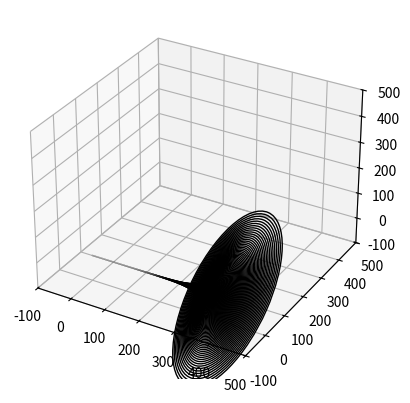

Write the Python code that produced this figure.
"""
Created on Fri Feb 28 19:24:08 2020
Program to do 3D Modelling
"""

import matplotlib.pyplot as plt
import mpl_toolkits.mplot3d.art3d as art3d
from matplotlib.patches import Circle

# sets up plot
fig = plt.figure()
ax = fig.add_subplot(111, projection='3d')
circles = []

# draws a single circle
def drawCircle(radius, rev="x"):
    # Draw a circle on the x=0 'wall'
    circles.append(Circle((0, 0), radius*0.00005, fill=False))
    ax.add_patch(circles[-1])
    art3d.pathpatch_2d_to_3d(circles[-1], z=len(circles), zdir=rev)

# creates the shape
minLim=0; maxLim=400
for x in range(minLim, maxLim):
    try:
        drawCircle(15*1.9**(x/20))
    except Exception:
        pass

# displays the graph
minLimAxes=-100; maxLimAxes=500
ax.set_xlim(minLimAxes, maxLimAxes)
ax.set_ylim(minLimAxes, maxLimAxes)
ax.set_zlim(minLimAxes, maxLimAxes)
plt.show()
